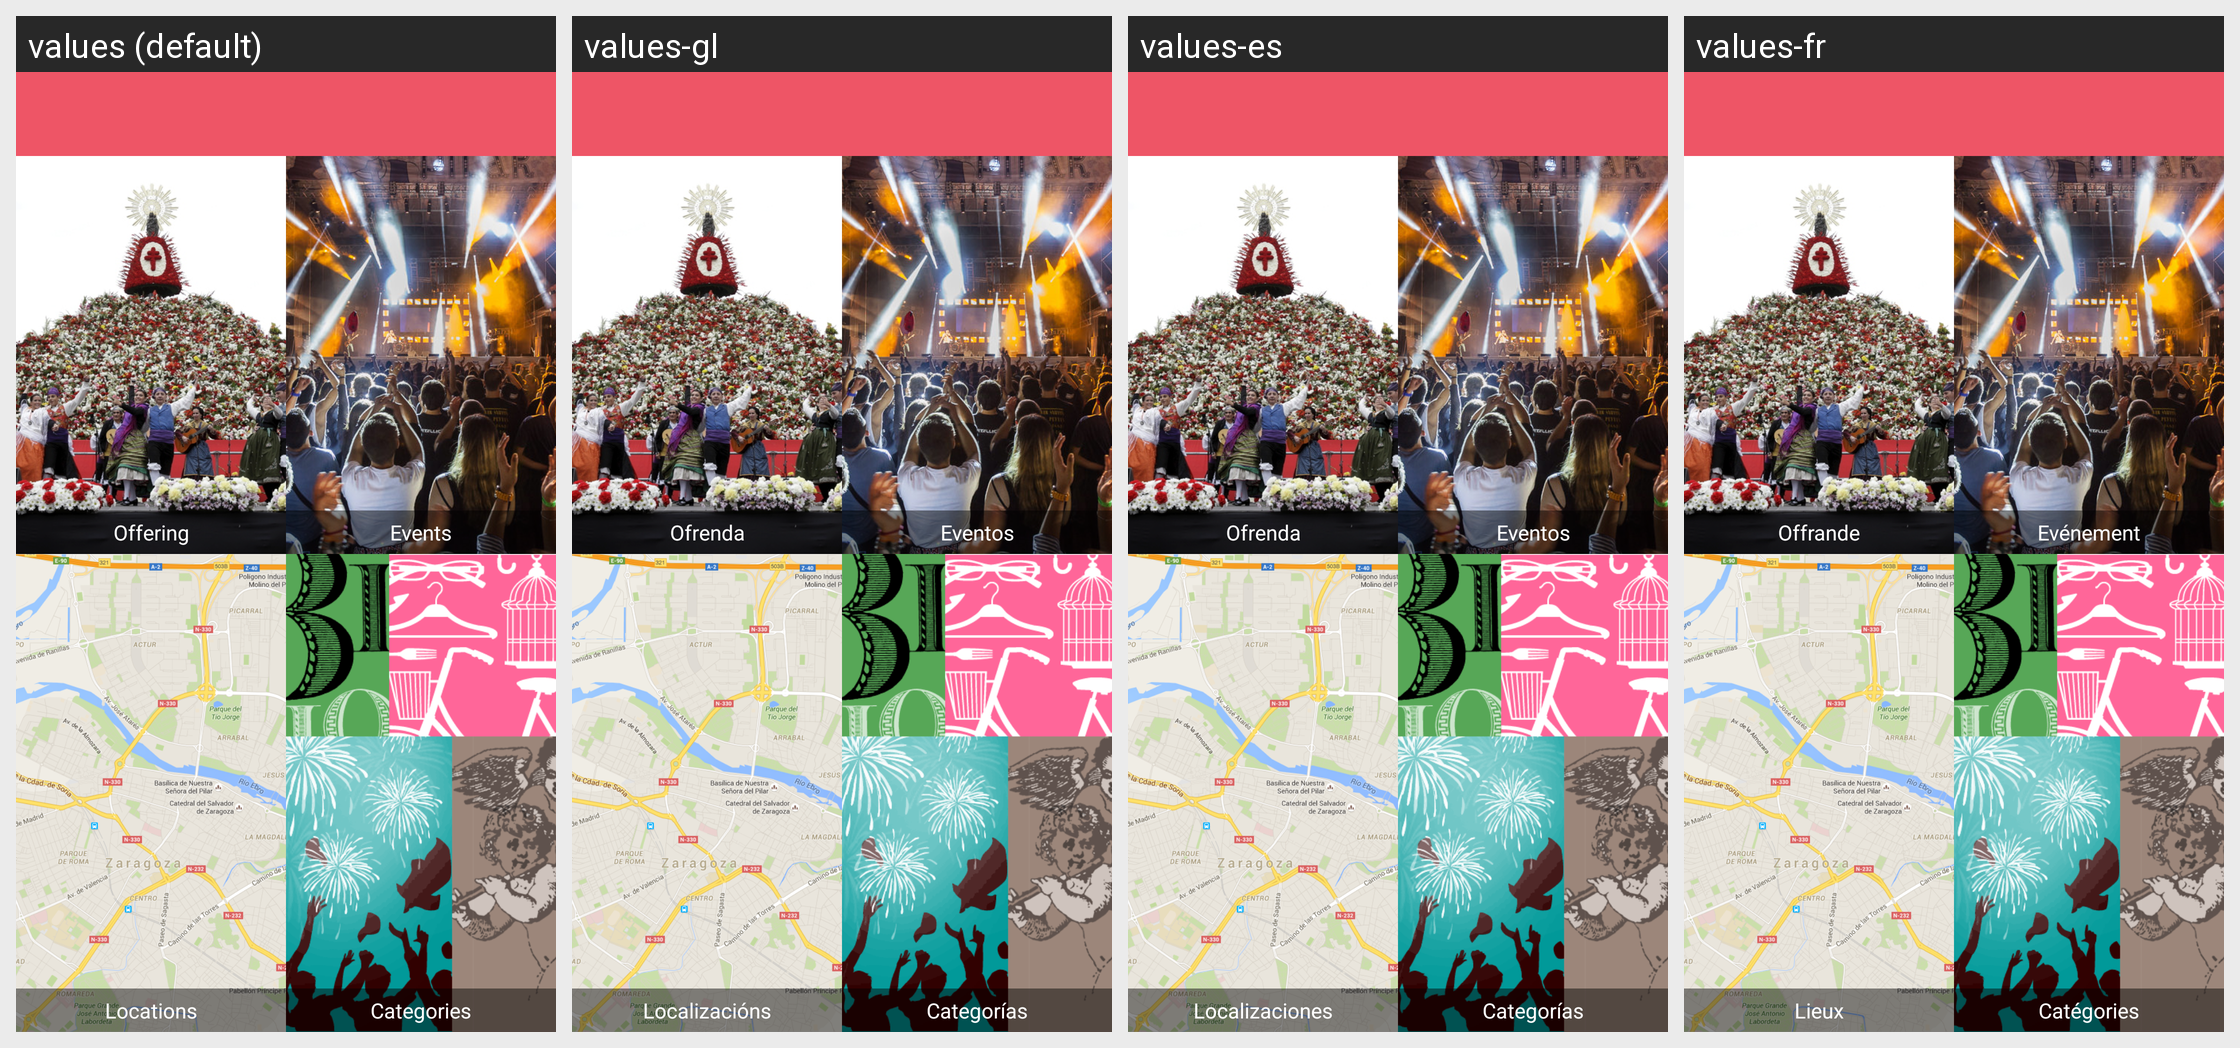

Strings drawn on this Android screen and how each of the app's shown locales translates them:
Android screen res/layout/activity_main.xml rendered under 4 locales, left to right: values (default), values-gl, values-es, values-fr. Device: Nexus 5 (rendered at 1080×1920; each locale shown at half size, 540×960, under a caption strip naming it); theme AppTheme.
Other locales in the repository, not shown: values-ca, values-eu, values-pt.
Strings drawn on this screen, with the default value and each locale's value (text and hints the layout hard-codes, and strings that could not be matched under every locale, appear in the picture but are not listed):

main_ofrenda
  values: Offering
  values-gl: Ofrenda
  values-es: Ofrenda
  values-fr: Offrande

main_events
  values: Events
  values-gl: Eventos
  values-es: Eventos
  values-fr: Evénement

main_locations
  values: Locations
  values-gl: Localizacións
  values-es: Localizaciones
  values-fr: Lieux

main_categories
  values: Categories
  values-gl: Categorías
  values-es: Categorías
  values-fr: Catégories
